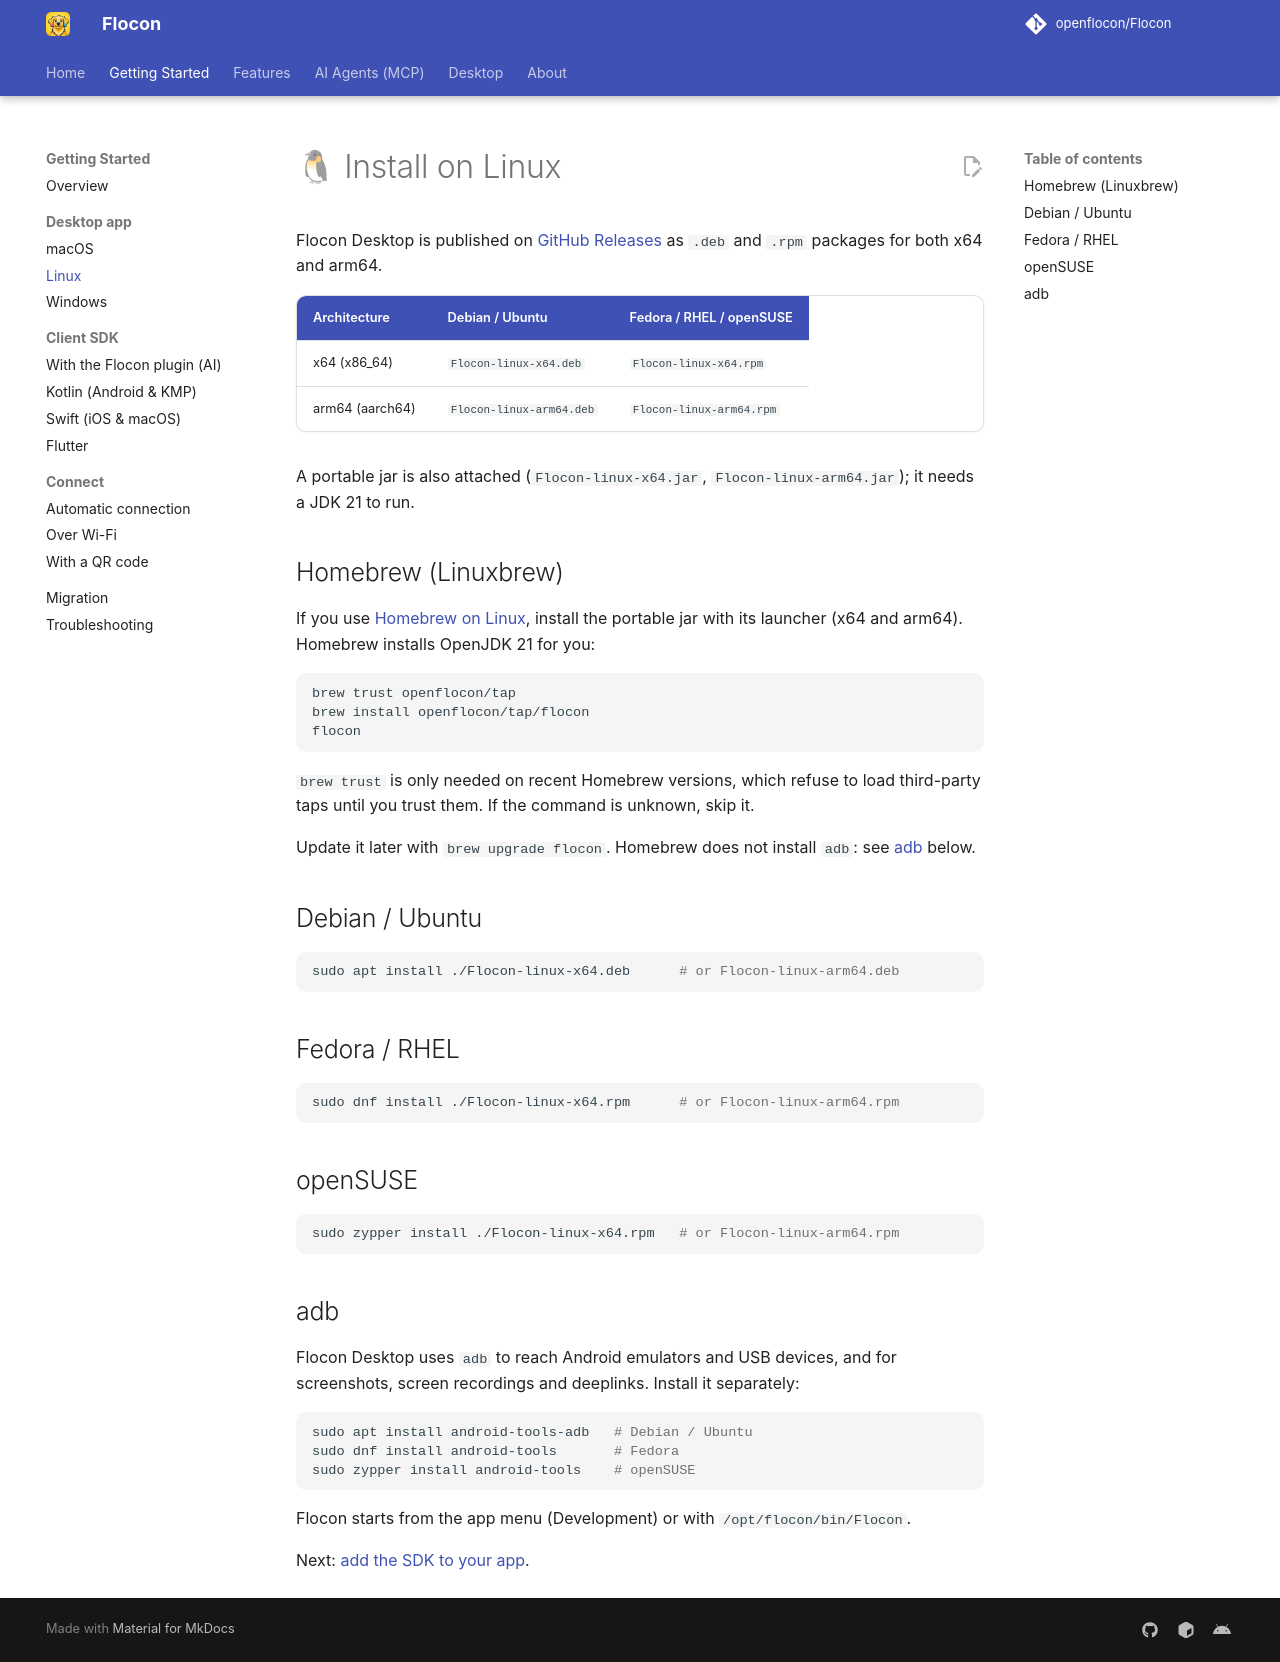

repository: openflocon/Flocon · page: linux-install/index.html · generator: mkdocs

---
title: Install on Linux
description: How to install Flocon Desktop on Linux (x64 and arm64).
---

# 🐧 Install on Linux

Flocon Desktop is published on [GitHub Releases](https://github.com/openflocon/Flocon/releases) as `.deb` and `.rpm` packages for both x64 and arm64.

| Architecture | Debian / Ubuntu | Fedora / RHEL / openSUSE |
|---|---|---|
| x64 (x86_64) | `Flocon-linux-x64.deb` | `Flocon-linux-x64.rpm` |
| arm64 (aarch64) | `Flocon-linux-arm64.deb` | `Flocon-linux-arm64.rpm` |

A portable jar is also attached (`Flocon-linux-x64.jar`, `Flocon-linux-arm64.jar`); it needs a JDK 21 to run.

## Homebrew (Linuxbrew)

If you use [Homebrew on Linux](https://docs.brew.sh/Homebrew-on-Linux), install the portable jar with its launcher (x64 and arm64). Homebrew installs OpenJDK 21 for you:

```bash
brew trust openflocon/tap
brew install openflocon/tap/flocon
flocon
```

`brew trust` is only needed on recent Homebrew versions, which refuse to load third-party taps until you trust them. If the command is unknown, skip it.

Update it later with `brew upgrade flocon`. Homebrew does not install `adb`: see [adb](#adb) below.

## Debian / Ubuntu

```bash
sudo apt install ./Flocon-linux-x64.deb      # or Flocon-linux-arm64.deb
```

## Fedora / RHEL

```bash
sudo dnf install ./Flocon-linux-x64.rpm      # or Flocon-linux-arm64.rpm
```

## openSUSE

```bash
sudo zypper install ./Flocon-linux-x64.rpm   # or Flocon-linux-arm64.rpm
```

## adb

Flocon Desktop uses `adb` to reach Android emulators and USB devices, and for screenshots, screen recordings and deeplinks. Install it separately:

```bash
sudo apt install android-tools-adb   # Debian / Ubuntu
sudo dnf install android-tools       # Fedora
sudo zypper install android-tools    # openSUSE
```

Flocon starts from the app menu (Development) or with `/opt/flocon/bin/Flocon`.

Next: [add the SDK to your app](setup.md#2-add-the-sdk-to-your-app).
